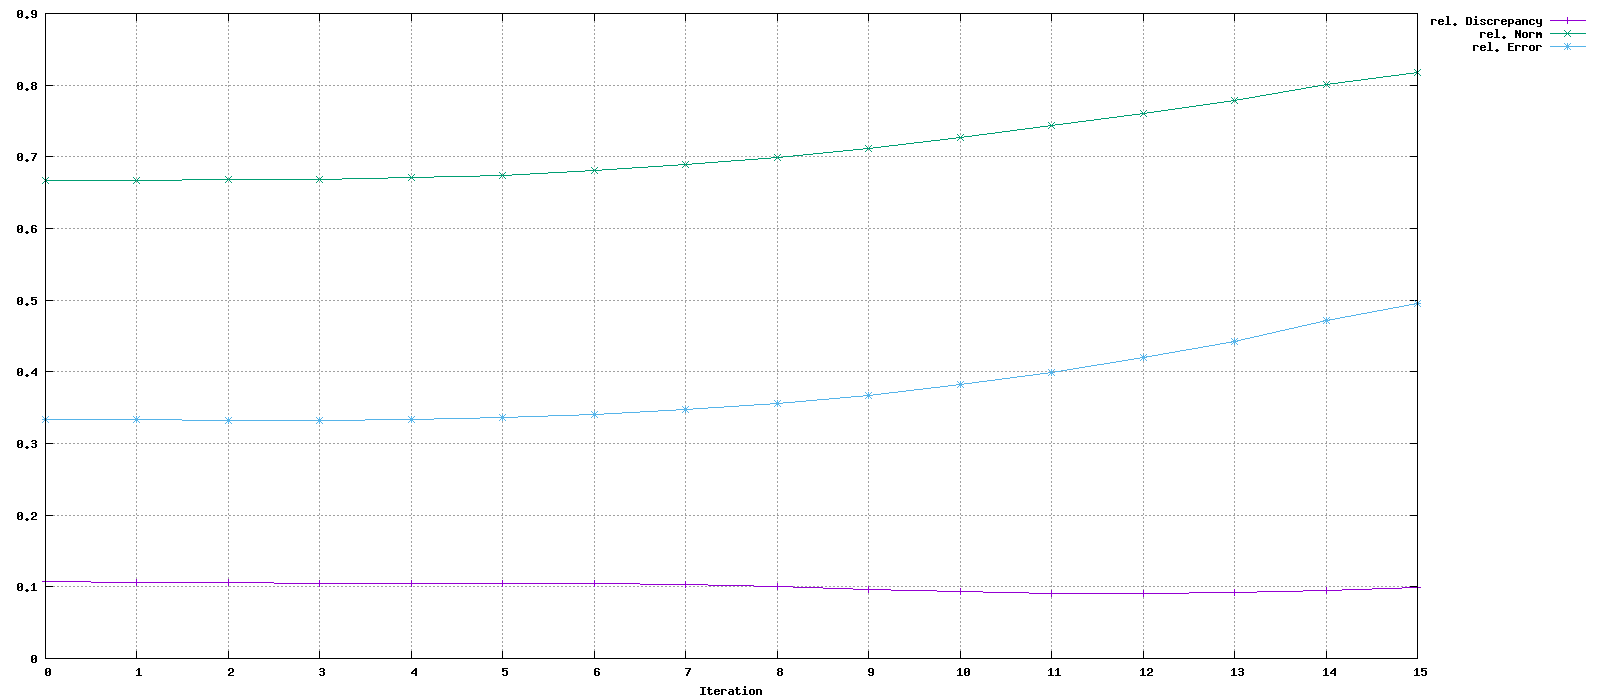

The data file committed next to this chart (first rows):
Iteration, rel. Discrepancy, rel. Norm, rel. Error
0, 0.1072, 0.6667, 0.3333
1, 0.1065, 0.6672, 0.3329
2, 0.1059, 0.6678, 0.3327
3, 0.1053, 0.6689, 0.3327
4, 0.1049, 0.6708, 0.3335
5, 0.1051, 0.674, 0.3357
6, 0.1053, 0.6805, 0.3407
7, 0.1037, 0.6893, 0.3473
8, 0.1005, 0.6997, 0.3562
9, 0.09674, 0.7119, 0.3674
10, 0.09325, 0.727, 0.3817
11, 0.09137, 0.7432, 0.399
12, 0.09124, 0.7609, 0.4197
13, 0.09257, 0.7784, 0.4425
14, 0.09515, 0.8004, 0.4714
15, 0.09954, 0.8182, 0.4956
